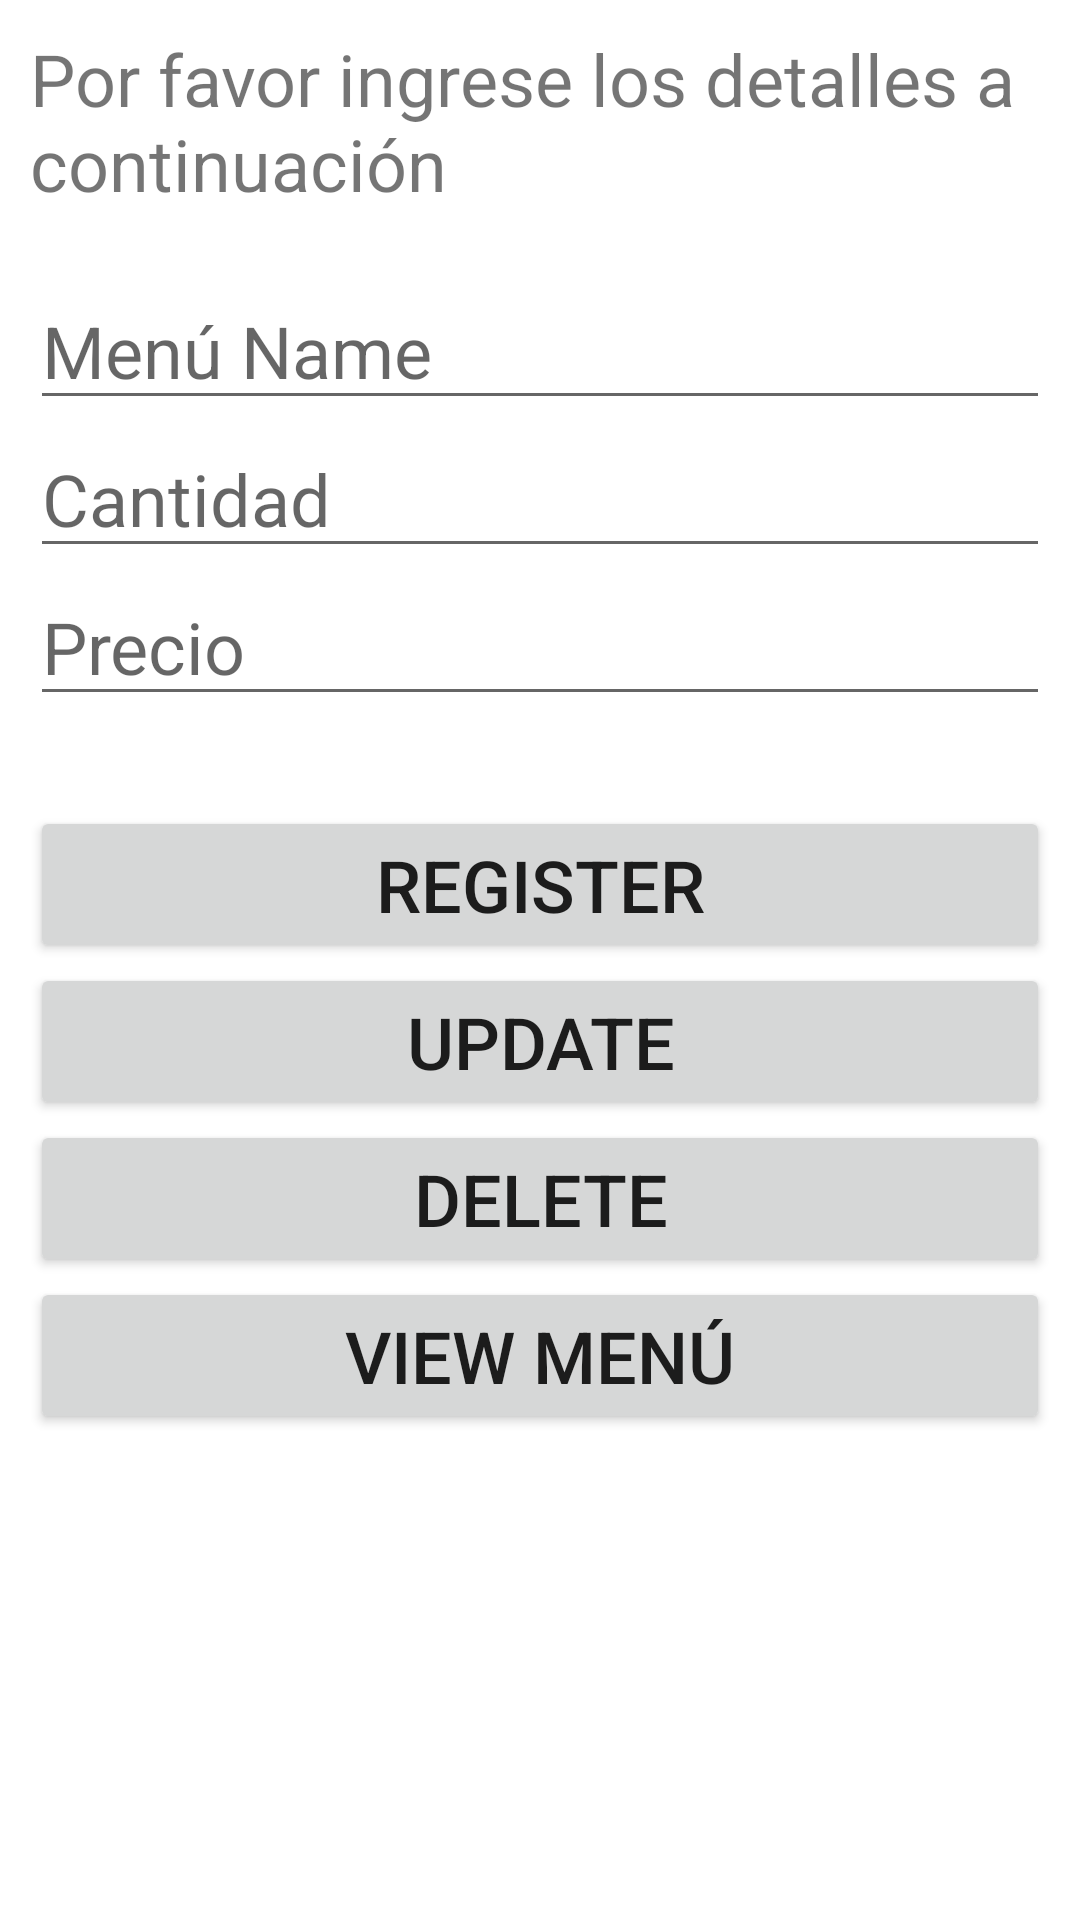

Produce the Android XML layout that renders to this screen, including the resource entries it uses.
<!-- AndroidManifest.xml: application theme Theme.loginsqlite -->
<!-- res/layout/activity_main3.xml -->
<?xml version="1.0" encoding="utf-8"?>
<RelativeLayout xmlns:android="http://schemas.android.com/apk/res/android"
    xmlns:app="http://schemas.android.com/apk/res-auto"
    xmlns:tools="http://schemas.android.com/tools"
    android:layout_width="match_parent"
    android:layout_height="match_parent"
    android:padding="10dp"
    tools:context=".MainActivity3">

    <TextView
        android:id="@+id/texttitle"
        android:layout_width="match_parent"
        android:layout_height="wrap_content"
        android:text="Por favor ingrese los detalles a continuación"
        android:autoSizeTextType="uniform"
        android:textSize="24dp"
        />

    <EditText
        android:id="@+id/name"
        android:layout_width="match_parent"
        android:layout_height="wrap_content"
        android:layout_below="@+id/texttitle"
        android:hint="Menú Name"
        android:inputType="textPersonName"
        android:textSize="24dp"
        android:layout_marginTop="20dp"/>

    <EditText
        android:id="@+id/contact"
        android:layout_width="match_parent"
        android:layout_height="wrap_content"
        android:layout_below="@+id/name"
        android:hint="Cantidad"
        android:textSize="24dp"
        android:inputType="number"
         />


    <EditText
        android:id="@+id/dob"
        android:layout_width="match_parent"
        android:layout_height="wrap_content"
        android:layout_below="@+id/contact"
        android:hint="Precio"
        android:inputType="number"
        android:textSize="24dp" />

    <Button
        android:id="@+id/btnInsert"
        android:layout_width="match_parent"
        android:layout_height="wrap_content"
        android:layout_below="@+id/dob"
        android:layout_marginTop="30dp"
        android:text="Register"
        android:textSize="24dp" />

    <Button
        android:id="@+id/btnUpdate"
        android:layout_width="match_parent"
        android:layout_height="wrap_content"
        android:layout_below="@+id/btnInsert"
        android:text="Update"
        android:textSize="24dp" />

    <Button
        android:id="@+id/btnDelete"
        android:layout_width="match_parent"
        android:layout_height="wrap_content"
        android:layout_below="@+id/btnUpdate"
        android:text="Delete"
        android:textSize="24dp" />

    <Button
        android:id="@+id/btnView"
        android:layout_width="match_parent"
        android:layout_height="wrap_content"
        android:layout_below="@+id/btnDelete"
        android:text="View Menú"
        android:textSize="24dp" />

</RelativeLayout>
<!-- resources referenced by this layout -->
<resources>
  <style name="Theme.loginsqlite" parent="Theme.MaterialComponents.DayNight.NoActionBar">
          
          <item name="colorPrimary">@color/purple_200</item>
          <item name="colorPrimaryDark">@color/purple_200</item>
          <item name="colorPrimaryVariant">@color/purple_200</item>
          <item name="colorOnPrimary">@color/white</item>
          
          <item name="colorSecondary">@color/purple_500</item>
          <item name="colorSecondaryVariant">@color/purple_700</item>
          <item name="colorOnSecondary">@color/black</item>
          
           <item name="android:statusBarColor" tools:targetApi="l">?attr/colorPrimaryDark</item>
          
      </style>
  <!-- not gathered from this repository: default colours our renderer supplied (Android Studio template values) -->
  <color name="purple_200">#FFBB86FC</color>
  <color name="purple_500">#FF6200EE</color>
  <color name="purple_700">#FF3700B3</color>
  <color name="black">#FF000000</color>
  <color name="white">#FFFFFFFF</color>
</resources>
